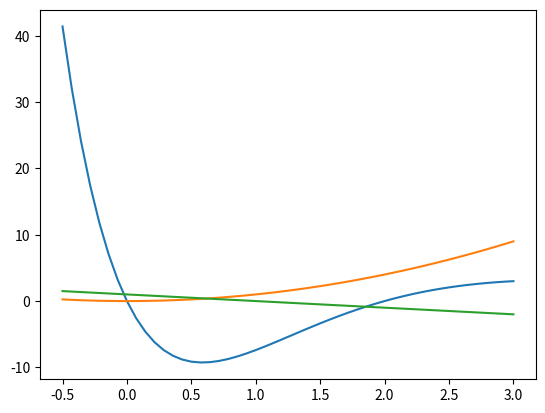

Recreate this plot in Python. (Note: this script raises an exception after producing the figure.)
import matplotlib.pyplot as plt
import numpy as np

#fig = plt.figure() # manually create a figure
#lines = plt.plot(x, y) # plot data
def f(x):
  return x*(x - 2)*np.exp(3 - x)
  
x = np.linspace(-0.5, 3.0)
lines = plt.plot(x, f(x), x, x**2, x, 1 - x)

lines.show()
